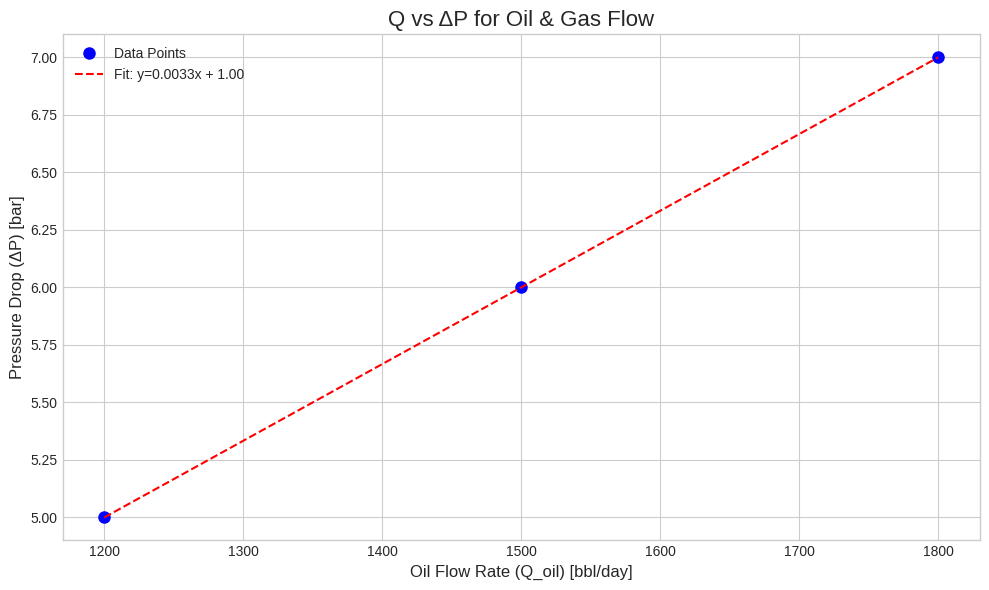
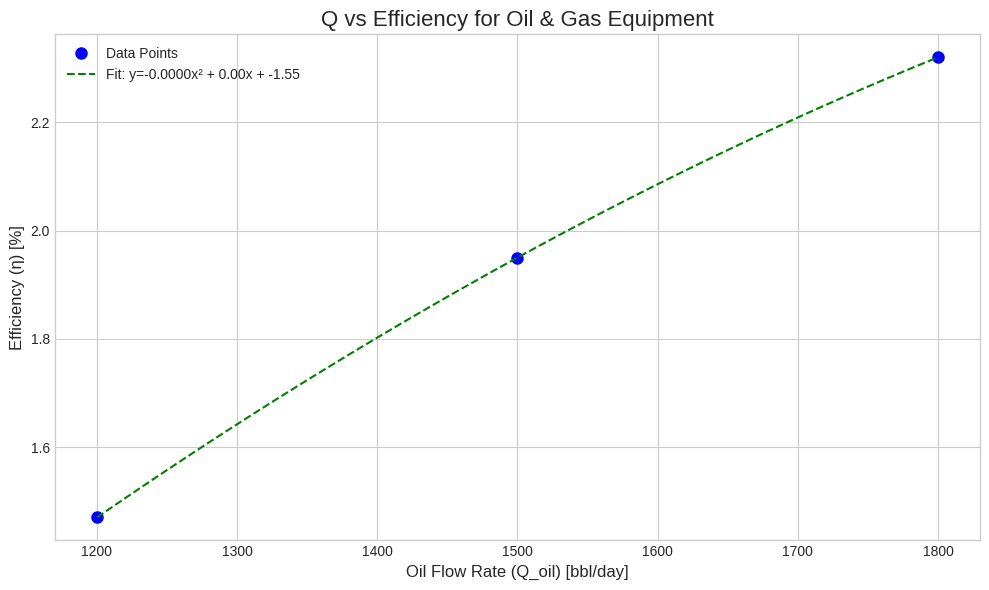

Reproduce these figures in Python, in order.
import pandas as pd
import numpy as np
import matplotlib.pyplot as plt
from scipy.stats import linregress

class OilGasAnalysis:
    """
    A class to perform analysis on Oil & Gas process plant performance.
    It takes raw experimental data, calculates key metrics, generates reports, and plots graphs.
    """
    
    # --- Constants ---
    G = 9.81  # Acceleration due to gravity (m/s^2)
    PI = 3.1415926535

    # --- Conversion Factors ---
    BBL_DAY_TO_M3_S = 0.158987 / (24 * 3600)
    MMSCFD_TO_M3_S = 1187 / 3600 
    PSI_TO_BAR = 0.0689476
    BAR_TO_PA = 100000
    CP_TO_PA_S = 0.001
    
    def __init__(self, data):
        """
        Initializes the OilGasAnalysis class with the user-provided data.
        
        Args:
            data (list): A list of dictionaries, where each dictionary represents one trial's readings.
        """
        self.data = data
        self.results = []
        self.df = None
        pd.set_option('display.max_columns', None)
        pd.set_option('display.width', 150)

    def _convert_and_prepare_si_units(self, trial_data):
        """Converts all input readings into a consistent set of SI units for calculation."""
        si_data = trial_data.copy()
        
        # Convert flows to m³/s
        si_data['Q_oil_m3_s'] = si_data.get('Q_oil_bbl_day', 0) * self.BBL_DAY_TO_M3_S
        si_data['Q_gas_m3_s'] = si_data.get('Q_gas_MMSCFD', 0) * self.MMSCFD_TO_M3_S
        
        # Convert pressures to Pa for calculations
        si_data['P_in_Pa'] = si_data.get('P_in_bar', 0) * self.BAR_TO_PA
        si_data['P_out_Pa'] = si_data.get('P_out_bar', 0) * self.BAR_TO_PA
        
        # Convert viscosity to Pa·s
        si_data['mu_oil_Pa_s'] = si_data.get('mu_oil_cP', 0) * self.CP_TO_PA_S
        
        # Pipe diameter to m
        si_data['D_m'] = si_data.get('D_m', si_data.get('D_mm', 0) / 1000)

        # Power to Watts
        si_data['Pi_W'] = si_data.get('Pi_kW', 0) * 1000

        return si_data

    def _calculate_all_metrics(self, si_data):
        """Calculates all performance metrics for a single trial using SI units."""
        q_oil = si_data['Q_oil_m3_s']
        rho_oil = si_data['rho_oil_kg_m3']
        d = si_data['D_m']
        mu_oil = si_data['mu_oil_Pa_s']
        
        # Mass Flow
        mass_flow_oil = rho_oil * q_oil
        
        # Velocity
        area = self.PI * (d ** 2) / 4
        velocity = q_oil / area if area > 0 else 0
        
        # Reynolds Number
        reynolds_num = (rho_oil * velocity * d) / mu_oil if mu_oil > 0 else 0
        
        # Pressure Drop (from inlet/outlet pressures)
        delta_p_pa = si_data['P_in_Pa'] - si_data['P_out_Pa']
        delta_p_bar = delta_p_pa / self.BAR_TO_PA
        
        # Hydraulic Power
        pw_watts = q_oil * delta_p_pa
        pw_kw = pw_watts / 1000
        
        # Efficiency
        pi_watts = si_data['Pi_W']
        efficiency = (pw_watts / pi_watts) * 100 if pi_watts > 0 else 0
        
        # Gas-Oil Ratio
        q_gas = si_data['Q_gas_m3_s']
        gor = q_gas / q_oil if q_oil > 0 else 0
        
        # Separator Retention Time
        sep_vol = si_data.get('separator_volume_m3', 0)
        ret_time_s = sep_vol / q_oil if q_oil > 0 else 0
        ret_time_min = ret_time_s / 60

        return {
            "ΔP (bar)": round(delta_p_bar, 2),
            "V (m/s)": round(velocity, 2),
            "Re": int(reynolds_num),
            "Pw (kW)": round(pw_kw, 2),
            "η (%)": round(efficiency, 2),
            "GOR (m³/m³)": round(gor, 2),
            "t (min)": round(ret_time_min, 2)
        }

    def run_analysis(self):
        """Processes all trials, performs calculations, and stores results in a DataFrame."""
        for i, trial in enumerate(self.data):
            si_trial = self._convert_and_prepare_si_units(trial)
            calcs = self._calculate_all_metrics(si_trial)
            
            flow_regime = "Laminar" if calcs['Re'] < 2000 else ("Turbulent" if calcs['Re'] > 4000 else "Transitional")
            notes = f"Flow is {flow_regime}."
            if calcs['ΔP (bar)'] > 10:
                 notes += " High ΔP flagged."

            result_row = {
                "Trial": i + 1,
                "Q_oil (bbl/day)": trial['Q_oil_bbl_day'],
                "Q_gas (MMSCFD)": trial['Q_gas_MMSCFD'],
                "Water cut (%)": trial['water_cut_percent'],
                "P_in (bar)": trial['P_in_bar'],
                "P_out (bar)": trial['P_out_bar'],
                "Pi (kW)": trial['Pi_kW'],
                **calcs,
                "Notes": notes
            }
            self.results.append(result_row)
        
        self.df = pd.DataFrame(self.results)
        
        self.df_display = self.df[[
            "Trial", "Q_oil (bbl/day)", "Q_gas (MMSCFD)", "Water cut (%)", "P_in (bar)", "P_out (bar)", 
            "ΔP (bar)", "V (m/s)", "Re", "Pw (kW)", "Pi (kW)", "η (%)", "GOR (m³/m³)", "t (min)", "Notes"
        ]]

    def generate_model_calculation(self, trial_num=1):
        """Generates a detailed, step-by-step calculation for a specified trial."""
        if not self.results: return "No data processed."
        
        trial_data = self.data[trial_num - 1]
        si_data = self._convert_and_prepare_si_units(trial_data)
        results = self.df.iloc[trial_num-1]

        output = f"--- Model Calculation for Trial {trial_num} ---\n\n"
        output += f"1. Volumetric Flow (Q_oil) in m³/s:\n   Formula: Q_bbl_day * {self.BBL_DAY_TO_M3_S:.8f}\n   Substitution: {trial_data['Q_oil_bbl_day']} * {self.BBL_DAY_TO_M3_S:.8f}\n   Result: {si_data['Q_oil_m3_s']:.6f} m³/s\n\n"
        output += f"2. Superficial Velocity (V) in m/s:\n   Formula: 4 * Q / (π * D²)\n   Area = π * ({si_data['D_m']} m)² / 4 = {self.PI * (si_data['D_m'] ** 2) / 4:.6f} m²\n   Substitution: 4 * {si_data['Q_oil_m3_s']:.6f} / (π * {si_data['D_m']}²)\n   Result: {results['V (m/s)']} m/s\n\n"
        output += f"3. Reynolds Number (Re):\n   Formula: (ρ * V * D) / μ\n   μ = {trial_data['mu_oil_cP']} cP = {si_data['mu_oil_Pa_s']} Pa·s\n   Substitution: ({trial_data['rho_oil_kg_m3']} * {results['V (m/s)']} * {si_data['D_m']}) / {si_data['mu_oil_Pa_s']}\n   Result: {results['Re']}\n\n"
        output += f"4. Pressure Drop (ΔP) in bar:\n   Formula: P_in - P_out\n   Substitution: {trial_data['P_in_bar']} bar - {trial_data['P_out_bar']} bar\n   Result: {results['ΔP (bar)']} bar\n\n"
        output += f"5. Hydraulic Power (Pw) in kW:\n   Formula: Q_m³/s * ΔP_Pa / 1000\n   ΔP = {results['ΔP (bar)']} bar = {results['ΔP (bar)']*self.BAR_TO_PA} Pa\n   Substitution: {si_data['Q_oil_m3_s']:.6f} * {results['ΔP (bar)']*self.BAR_TO_PA} / 1000\n   Result: {results['Pw (kW)']} kW\n\n"
        output += f"6. Efficiency (η) in %:\n   Formula: (Pw / Pi) * 100\n   Substitution: ({results['Pw (kW)']} kW / {trial_data['Pi_kW']} kW) * 100\n   Result: {results['η (%)']} %\n\n"
        return output

    def plot_graphs(self):
        """Generates and saves the required X-Y plots with best-fit lines and equations."""
        if self.df is None or len(self.df) < 2:
            print("Warning: Not enough data to plot graphs (at least 2 data points required).")
            return

        plt.style.use('seaborn-v0_8-whitegrid')
        
        # Plot 1: Flow rate (Q) vs Pressure drop (ΔP)
        fig, ax1 = plt.subplots(figsize=(10, 6))
        x1, y1 = self.df['Q_oil (bbl/day)'], self.df['ΔP (bar)']
        ax1.plot(x1, y1, 'o', color='blue', markersize=8, label='Data Points')
        m, b = np.polyfit(x1, y1, 1)
        ax1.plot(x1, m*x1 + b, '--', color='red', label=f'Fit: y={m:.4f}x + {b:.2f}')
        ax1.set_title('Q vs ΔP for Oil & Gas Flow', fontsize=16)
        ax1.set_xlabel('Oil Flow Rate (Q_oil) [bbl/day]', fontsize=12)
        ax1.set_ylabel('Pressure Drop (ΔP) [bar]', fontsize=12)
        ax1.legend()
        fig.tight_layout()
        plt.savefig('flow_vs_pressure_drop.png')
        plt.show()

        # Plot 2: Flow rate (Q) vs Efficiency (η)
        fig, ax2 = plt.subplots(figsize=(10, 6))
        x2, y2 = self.df['Q_oil (bbl/day)'], self.df['η (%)']
        ax2.plot(x2, y2, 'o', color='blue', markersize=8, label='Data Points')
        z = np.polyfit(x2, y2, 2)
        p = np.poly1d(z)
        xp = np.linspace(x2.min(), x2.max(), 100)
        ax2.plot(xp, p(xp), '--', color='green', label=f'Fit: y={z[0]:.4f}x² + {z[1]:.2f}x + {z[2]:.2f}')
        ax2.set_title('Q vs Efficiency for Oil & Gas Equipment', fontsize=16)
        ax2.set_xlabel('Oil Flow Rate (Q_oil) [bbl/day]', fontsize=12)
        ax2.set_ylabel('Efficiency (η) [%]', fontsize=12)
        ax2.legend()
        fig.tight_layout()
        plt.savefig('flow_vs_efficiency.png')
        plt.show()

    def generate_summary_report(self):
        """Generates a final text report summarizing the findings."""
        if self.df is None: return "No data."

        report = "--- Oil & Gas Process Analysis Report ---\n\n"
        report += "1. Flow Regime Classification:\n"
        regime_counts = self.df['Notes'].apply(lambda x: x.split('.')[0].split(' ')[-1]).value_counts()
        report += regime_counts.to_string() + "\n\n"

        report += "2. Key Performance Indicators (Mean Values):\n"
        report += f"  - Mean Pump/Compressor Efficiency: {self.df['η (%)'].mean():.2f} %\n"
        report += f"  - Mean Gas-Oil Ratio (GOR): {self.df['GOR (m³/m³)'].mean():.2f} m³/m³\n"
        report += f"  - Mean Pressure Drop: {self.df['ΔP (bar)'].mean():.2f} bar\n\n"

        max_eff_row = self.df.loc[self.df['η (%)'].idxmax()]
        report += "3. Peak Performance and Risks:\n"
        report += f"  - Maximum efficiency of {max_eff_row['η (%)']}% was observed in Trial {max_eff_row['Trial']} at an oil flow rate of {max_eff_row['Q_oil (bbl/day)']} bbl/day.\n"
        
        risks = self.df[self.df['Notes'].str.contains("High ΔP")]
        if not risks.empty:
            report += f"  - Safety Check: High pressure drop was flagged in Trial(s) {list(risks['Trial'])}, which may indicate flow assurance issues or equipment strain.\n"
        else:
            report += "  - Safety Check: No excessive pressure drops were flagged in the given trials.\n"
        
        if self.df['t (min)'].mean() > 0:
            report += f"  - Separator Adequacy: The average retention time is {self.df['t (min)'].mean():.2f} minutes. Typically, 1-3 minutes is sufficient for good separation, but this depends on fluid properties.\n"
        else:
             report += "  - Separator Adequacy: Retention time could not be calculated as separator volume was not provided.\n"

        report += "\n4. Conclusion:\n  The analysis indicates predominantly turbulent flow conditions. The efficiency curve can guide operations to the most energy-effective flow rate. Monitored pressure drops are crucial for maintaining pipeline integrity and throughput.\n"
        return report

# --- Main Execution Block ---
if __name__ == "__main__":
    #
    # 📌 --- USER INPUT SECTION --- 📌
    # Modify the list below with your experimental readings.
    # Provide 'separator_volume_m3' to calculate retention time.
    #
    input_readings = [
        {
            "Q_oil_bbl_day": 1200, "Q_gas_MMSCFD": 0.5, "water_cut_percent": 20,
            "P_in_bar": 25, "P_out_bar": 20, "T_C": 40, "D_m": 0.2, "L_m": 500,
            "rho_oil_kg_m3": 850, "mu_oil_cP": 2, "Pi_kW": 75,
            "separator_volume_m3": 5
        },
        {
            "Q_oil_bbl_day": 1500, "Q_gas_MMSCFD": 0.6, "water_cut_percent": 25,
            "P_in_bar": 30, "P_out_bar": 24, "T_C": 42, "D_m": 0.2, "L_m": 500,
            "rho_oil_kg_m3": 860, "mu_oil_cP": 2.5, "Pi_kW": 85,
            "separator_volume_m3": 5
        },
        {
            "Q_oil_bbl_day": 1800, "Q_gas_MMSCFD": 0.7, "water_cut_percent": 22,
            "P_in_bar": 35, "P_out_bar": 28, "T_C": 45, "D_m": 0.2, "L_m": 500,
            "rho_oil_kg_m3": 855, "mu_oil_cP": 2.2, "Pi_kW": 100,
            "separator_volume_m3": 5
        },
    ]

    analyzer = OilGasAnalysis(input_readings)
    
    analyzer.run_analysis()

    print("--- Calculated Process Metrics ---")
    print(analyzer.df_display.to_string())
    print("\n" + "="*100 + "\n")

    print(analyzer.generate_model_calculation())
    print("\n" + "="*100 + "\n")

    print(analyzer.generate_summary_report())
    print("\n" + "="*100 + "\n")
    
    print("Generating plots...")
    analyzer.plot_graphs()
    print("Analysis complete. Plots saved as 'flow_vs_pressure_drop.png' and 'flow_vs_efficiency.png'.")
